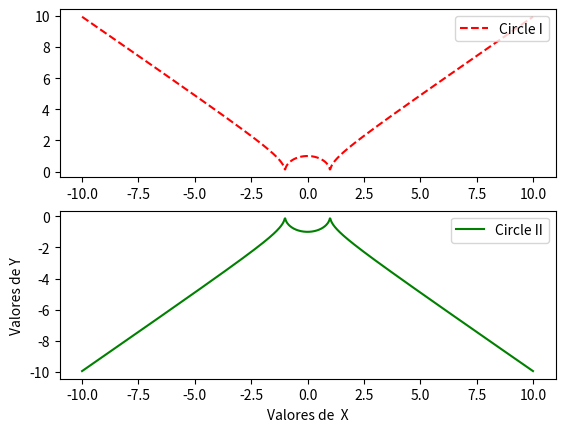

Write Python code to recreate this figure.
#/usr/bin/env python3

import numpy as np
import matplotlib.pyplot as plt

def prueba():
    #plt.style.use('classic') #usaremos el estulo clasico de matplotlib.pyplot
    #fig=plt.figure()
    x=np.linspace(-10,10,1000)
    plt.plot(x,np.sqrt(np.abs(1-np.power(x,2))),'--r',label='Circle I')
    plt.plot(x,-np.sqrt(np.abs(1-np.power(x,2))),'-g',label='Circle II')

    plt.legend(loc='upper right')
    #fig.savefig('tip.png')
    plt.show()

def prueba2():
    x=np.linspace(-10,10,1000)
    plt.subplot(2,1,1) #filas, columnas y el numero del panel existente
    plt.plot(x,np.sqrt(np.abs(1-np.power(x,2))),'--r',label='Circle I')
    plt.legend(loc='upper right')
    plt.subplot(2,1,2) #segundo panel
    plt.plot(x,-np.sqrt(np.abs(1-np.power(x,2))),'-g',label='Circle II')
    plt.legend(loc='upper right')
    plt.xlabel('Valores de  X')
    plt.ylabel('Valores de Y')
    plt.show()
    
if __name__=="__main__":
    prueba2()